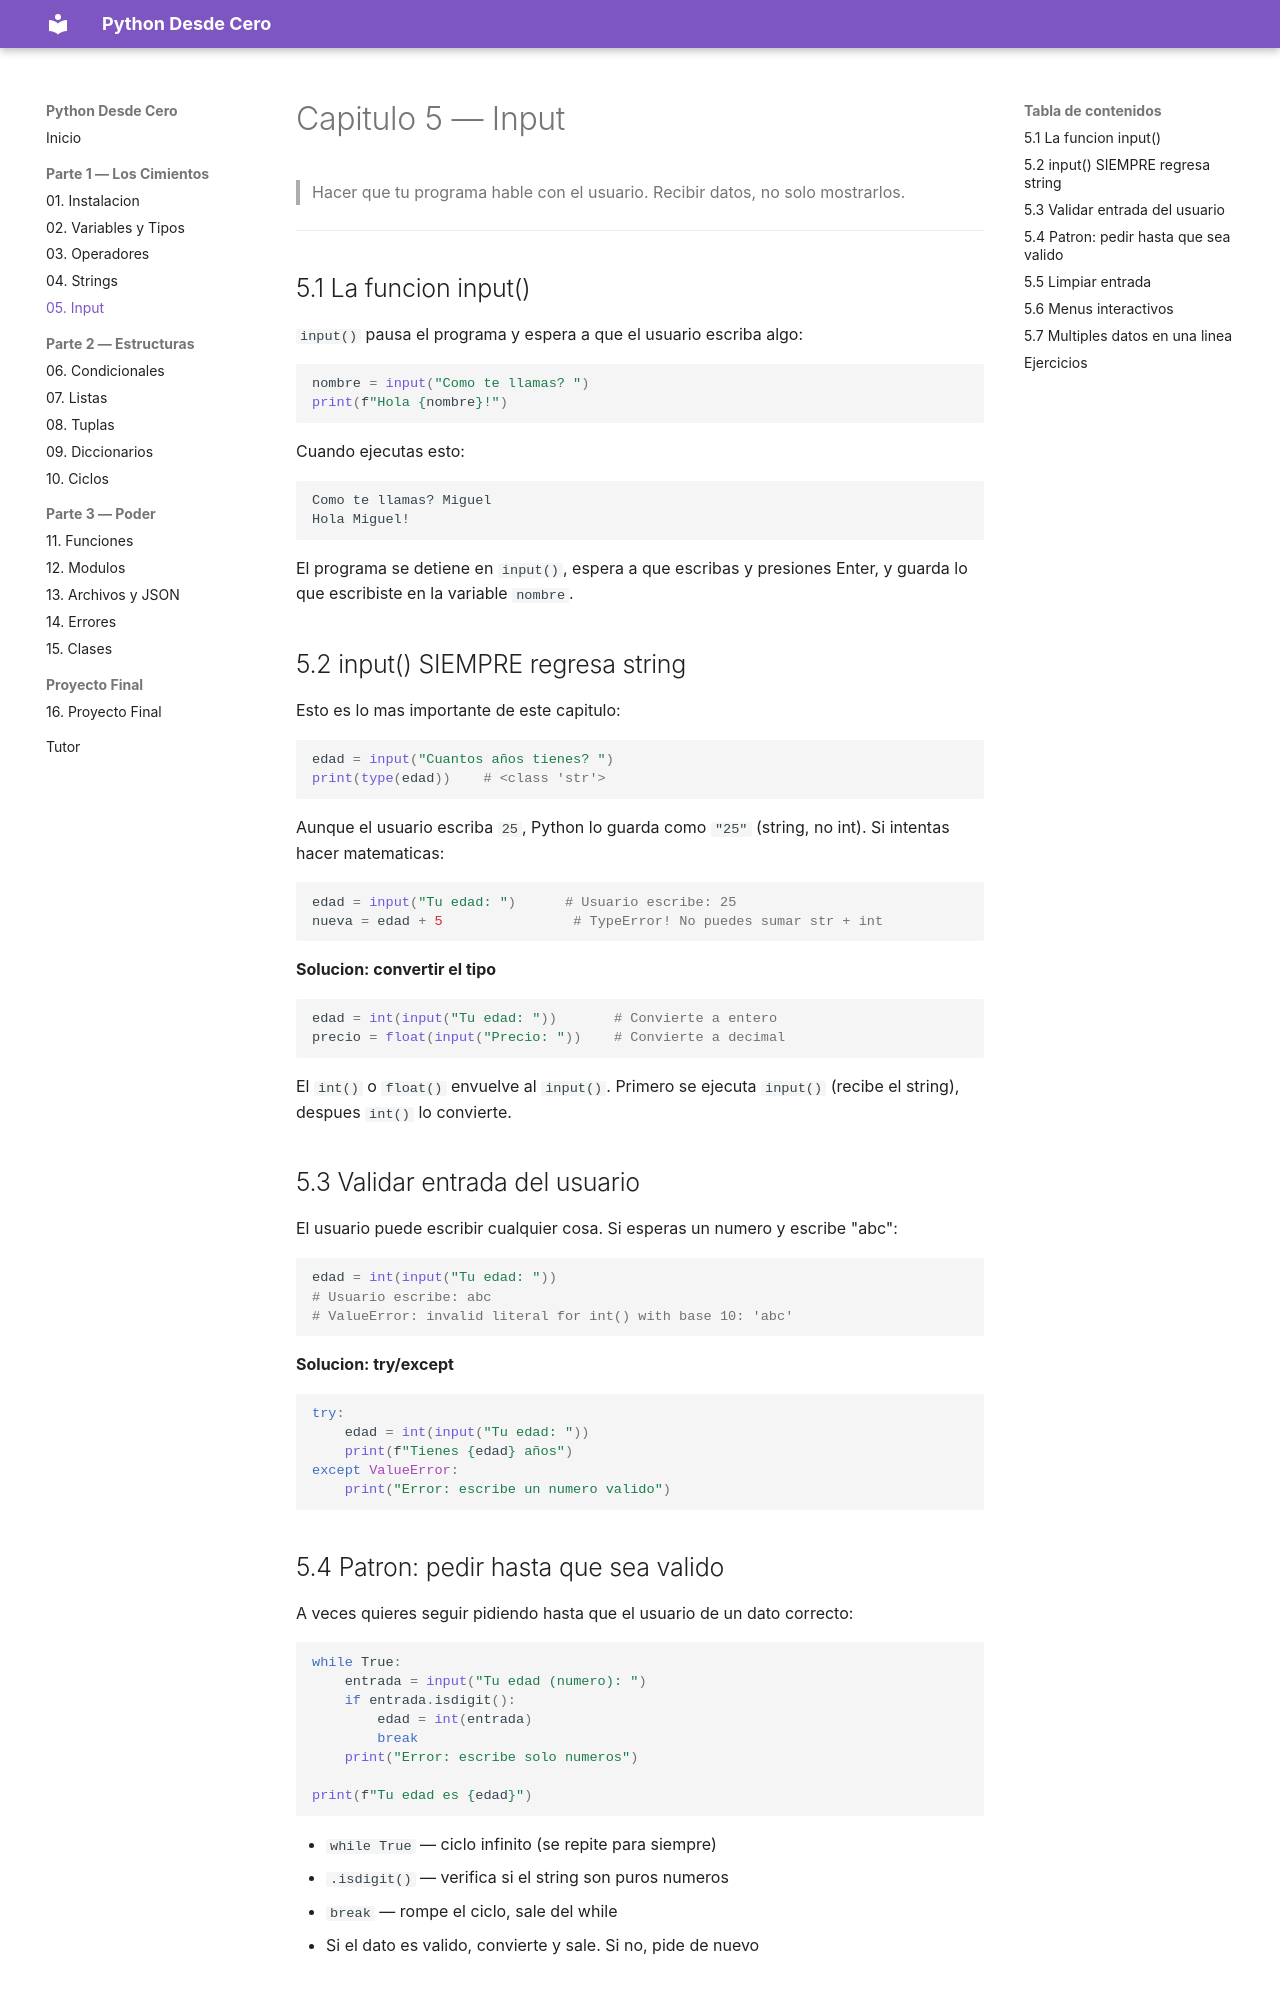

repository: JorgeMataSaucedo/python-desde-cero · page: 05-input/index.html · generator: mkdocs

# Capitulo 5 — Input

> Hacer que tu programa hable con el usuario. Recibir datos, no solo mostrarlos.

---

## 5.1 La funcion input()

`input()` pausa el programa y espera a que el usuario escriba algo:

```python
nombre = input("Como te llamas? ")
print(f"Hola {nombre}!")
```

Cuando ejecutas esto:
```
Como te llamas? Miguel
Hola Miguel!
```

El programa se detiene en `input()`, espera a que escribas y presiones Enter, y guarda lo que escribiste en la variable `nombre`.

## 5.2 input() SIEMPRE regresa string

Esto es lo mas importante de este capitulo:

```python
edad = input("Cuantos años tienes? ")
print(type(edad))    # <class 'str'>
```

Aunque el usuario escriba `25`, Python lo guarda como `"25"` (string, no int). Si intentas hacer matematicas:

```python
edad = input("Tu edad: ")      # Usuario escribe: 25
nueva = edad + 5                # TypeError! No puedes sumar str + int
```

**Solucion: convertir el tipo**
```python
edad = int(input("Tu edad: "))       # Convierte a entero
precio = float(input("Precio: "))    # Convierte a decimal
```

El `int()` o `float()` envuelve al `input()`. Primero se ejecuta `input()` (recibe el string), despues `int()` lo convierte.

## 5.3 Validar entrada del usuario

El usuario puede escribir cualquier cosa. Si esperas un numero y escribe "abc":

```python
edad = int(input("Tu edad: "))
# Usuario escribe: abc
# ValueError: invalid literal for int() with base 10: 'abc'
```

**Solucion: try/except**
```python
try:
    edad = int(input("Tu edad: "))
    print(f"Tienes {edad} años")
except ValueError:
    print("Error: escribe un numero valido")
```

## 5.4 Patron: pedir hasta que sea valido

A veces quieres seguir pidiendo hasta que el usuario de un dato correcto:

```python
while True:
    entrada = input("Tu edad (numero): ")
    if entrada.isdigit():
        edad = int(entrada)
        break
    print("Error: escribe solo numeros")

print(f"Tu edad es {edad}")
```

- `while True` — ciclo infinito (se repite para siempre)
- `.isdigit()` — verifica si el string son puros numeros
- `break` — rompe el ciclo, sale del while
- Si el dato es valido, convierte y sale. Si no, pide de nuevo
